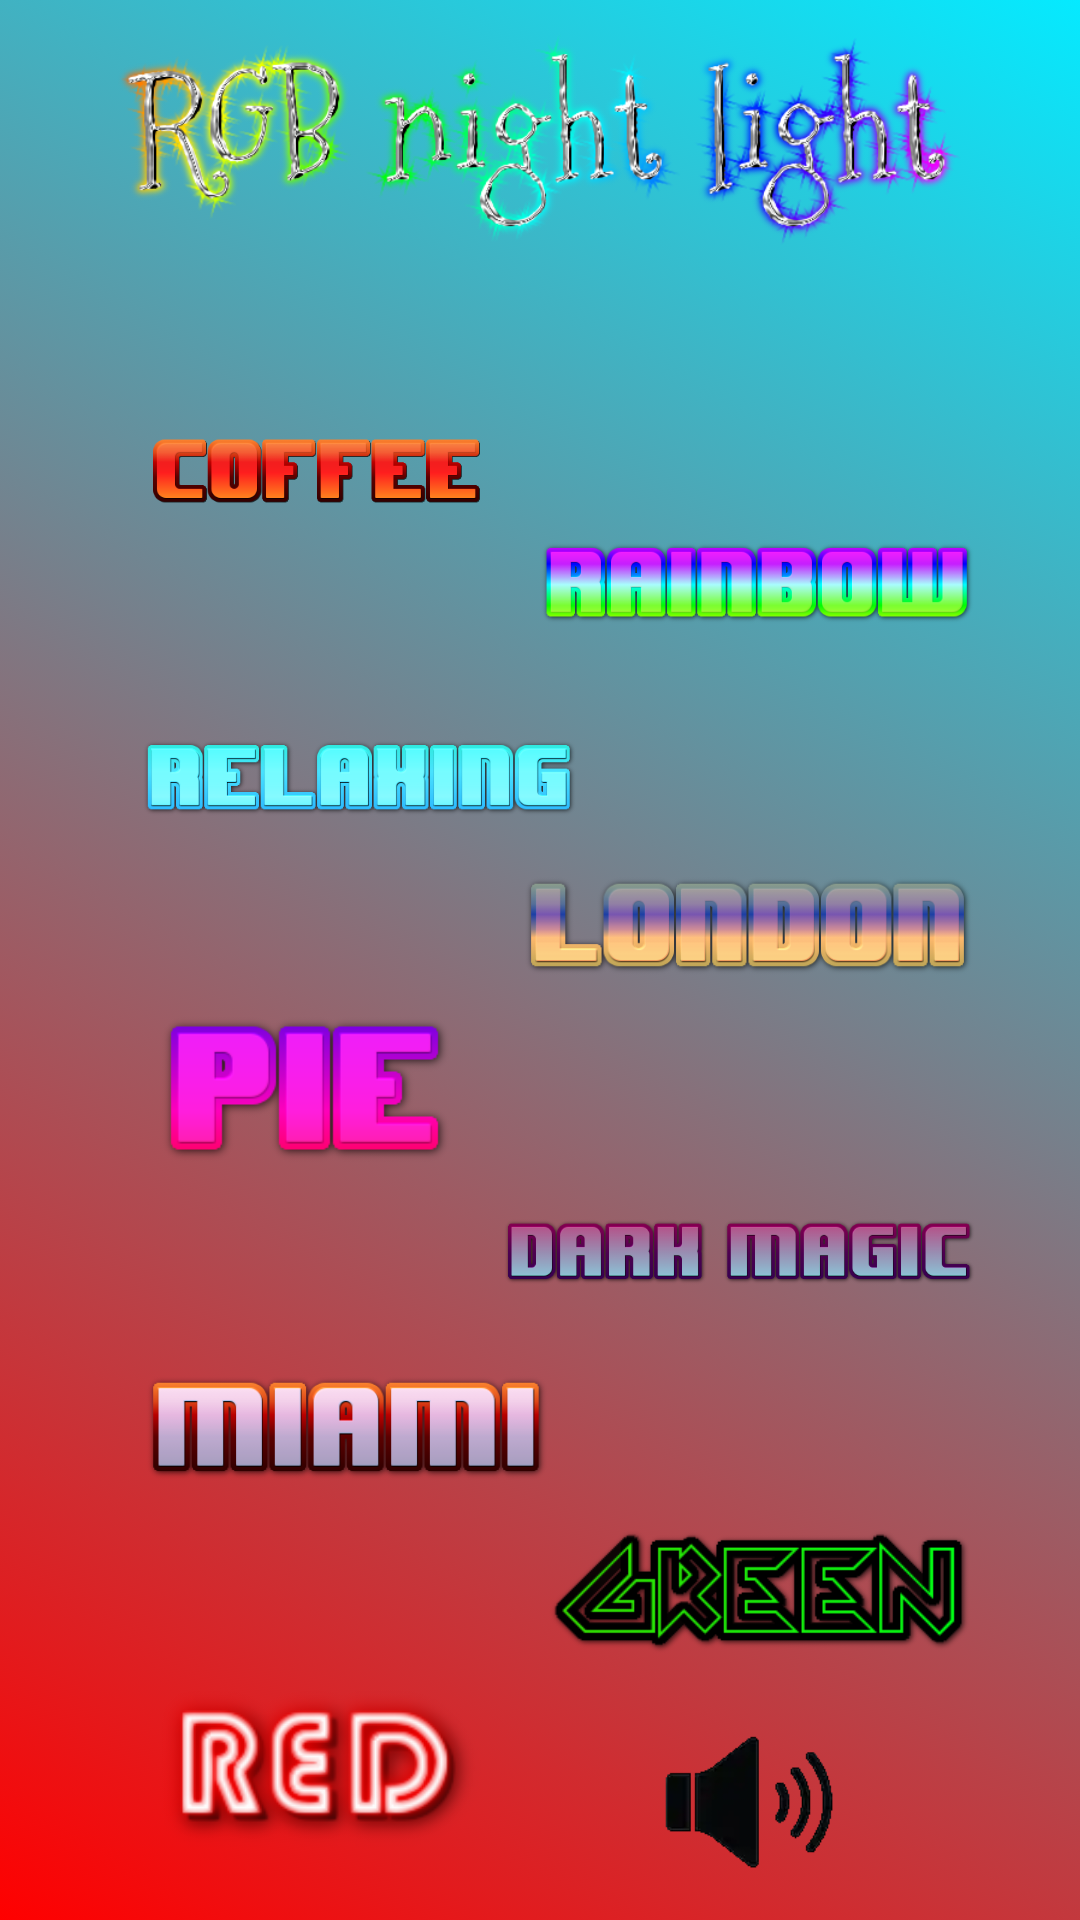

Android layout source for this screen:
<!-- AndroidManifest.xml: application theme AppTheme -->
<!-- res/layout/activity_main.xml -->
<?xml version="1.0" encoding="utf-8"?>
<android.support.constraint.ConstraintLayout xmlns:android="http://schemas.android.com/apk/res/android"
    xmlns:app="http://schemas.android.com/apk/res-auto"
    xmlns:tools="http://schemas.android.com/tools"
    android:id="@+id/layout"
    android:layout_width="match_parent"
    android:layout_height="match_parent"
    android:background="@drawable/anaekran_list"
    tools:context="com.example.gulof.rgb.MainActivity"
    tools:layout_editor_absoluteY="25dp">

    <ImageView
        android:id="@+id/coffee"
        android:layout_width="113dp"
        android:layout_height="82dp"
        android:layout_marginBottom="8dp"
        android:layout_marginEnd="8dp"
        android:layout_marginStart="8dp"
        android:layout_marginTop="8dp"
        app:layout_constraintBottom_toBottomOf="parent"
        app:layout_constraintEnd_toEndOf="parent"
        app:layout_constraintHorizontal_bias="0.177"
        app:layout_constraintStart_toStartOf="parent"
        app:layout_constraintTop_toTopOf="parent"
        app:layout_constraintVertical_bias="0.199"
        app:srcCompat="@drawable/coffee" />

    <ImageView
        android:id="@+id/rainbow"
        android:layout_width="149dp"
        android:layout_height="78dp"
        android:layout_marginBottom="8dp"
        android:layout_marginEnd="8dp"
        android:layout_marginStart="8dp"
        android:layout_marginTop="8dp"
        app:layout_constraintBottom_toBottomOf="parent"
        app:layout_constraintEnd_toEndOf="parent"
        app:layout_constraintHorizontal_bias="0.872"
        app:layout_constraintStart_toStartOf="parent"
        app:layout_constraintTop_toTopOf="parent"
        app:layout_constraintVertical_bias="0.27"
        app:srcCompat="@drawable/rainbow" />

    <ImageView
        android:id="@+id/relaxing"
        android:layout_width="149dp"
        android:layout_height="82dp"
        android:layout_marginBottom="8dp"
        android:layout_marginEnd="8dp"
        android:layout_marginStart="8dp"
        android:layout_marginTop="8dp"
        app:layout_constraintBottom_toBottomOf="parent"
        app:layout_constraintEnd_toEndOf="parent"
        app:layout_constraintHorizontal_bias="0.191"
        app:layout_constraintStart_toStartOf="parent"
        app:layout_constraintTop_toTopOf="parent"
        app:layout_constraintVertical_bias="0.388"
        app:srcCompat="@drawable/relaxing" />

    <ImageView
        android:id="@+id/london"
        android:layout_width="155dp"
        android:layout_height="78dp"
        android:layout_marginBottom="8dp"
        android:layout_marginEnd="8dp"
        android:layout_marginStart="8dp"
        android:layout_marginTop="8dp"
        app:layout_constraintBottom_toBottomOf="parent"
        app:layout_constraintEnd_toEndOf="parent"
        app:layout_constraintHorizontal_bias="0.868"
        app:layout_constraintStart_toStartOf="parent"
        app:layout_constraintTop_toTopOf="parent"
        app:layout_constraintVertical_bias="0.479"
        app:srcCompat="@drawable/london" />

    <ImageView
        android:id="@+id/pie"
        android:layout_width="112dp"
        android:layout_height="57dp"
        android:layout_marginBottom="8dp"
        android:layout_marginEnd="8dp"
        android:layout_marginStart="8dp"
        android:layout_marginTop="8dp"
        app:layout_constraintBottom_toBottomOf="parent"
        app:layout_constraintEnd_toEndOf="parent"
        app:layout_constraintHorizontal_bias="0.164"
        app:layout_constraintStart_toStartOf="parent"
        app:layout_constraintTop_toTopOf="parent"
        app:layout_constraintVertical_bias="0.576"
        app:srcCompat="@drawable/pie" />

    <ImageView
        android:id="@+id/darkmagic"
        android:layout_width="161dp"
        android:layout_height="86dp"
        android:layout_marginBottom="8dp"
        android:layout_marginEnd="8dp"
        android:layout_marginStart="8dp"
        android:layout_marginTop="8dp"
        app:layout_constraintBottom_toBottomOf="parent"
        app:layout_constraintEnd_toEndOf="parent"
        app:layout_constraintHorizontal_bias="0.864"
        app:layout_constraintStart_toStartOf="parent"
        app:layout_constraintTop_toTopOf="parent"
        app:layout_constraintVertical_bias="0.681"
        app:srcCompat="@drawable/darkmagic" />

    <ImageView
        android:id="@+id/miami"
        android:layout_width="140dp"
        android:layout_height="82dp"
        android:layout_marginBottom="8dp"
        android:layout_marginEnd="8dp"
        android:layout_marginStart="8dp"
        android:layout_marginTop="8dp"
        app:layout_constraintBottom_toBottomOf="parent"
        app:layout_constraintEnd_toEndOf="parent"
        app:layout_constraintHorizontal_bias="0.184"
        app:layout_constraintStart_toStartOf="parent"
        app:layout_constraintTop_toTopOf="parent"
        app:layout_constraintVertical_bias="0.788"
        app:srcCompat="@drawable/miami" />

    <ImageView
        android:id="@+id/imageView"
        android:layout_width="353dp"
        android:layout_height="77dp"
        android:layout_marginBottom="8dp"
        android:layout_marginEnd="8dp"
        android:layout_marginStart="8dp"
        android:layout_marginTop="8dp"
        app:layout_constraintBottom_toBottomOf="parent"
        app:layout_constraintEnd_toEndOf="parent"
        app:layout_constraintHorizontal_bias="0.533"
        app:layout_constraintStart_toStartOf="parent"
        app:layout_constraintTop_toTopOf="parent"
        app:layout_constraintVertical_bias="0.0"
        app:srcCompat="@drawable/rgb" />

    <ImageView
        android:id="@+id/green"
        android:layout_width="148dp"
        android:layout_height="78dp"
        android:layout_marginBottom="8dp"
        android:layout_marginEnd="8dp"
        android:layout_marginStart="8dp"
        android:layout_marginTop="8dp"
        app:layout_constraintBottom_toBottomOf="parent"
        app:layout_constraintEnd_toEndOf="parent"
        app:layout_constraintHorizontal_bias="0.872"
        app:layout_constraintStart_toStartOf="parent"
        app:layout_constraintTop_toTopOf="parent"
        app:layout_constraintVertical_bias="0.885"
        app:srcCompat="@drawable/green" />

    <ImageView
        android:id="@+id/red"
        android:layout_width="120dp"
        android:layout_height="68dp"
        android:layout_marginBottom="8dp"
        android:layout_marginEnd="8dp"
        android:layout_marginStart="8dp"
        android:layout_marginTop="8dp"
        app:layout_constraintBottom_toBottomOf="parent"
        app:layout_constraintEnd_toEndOf="parent"
        app:layout_constraintHorizontal_bias="0.169"
        app:layout_constraintStart_toStartOf="parent"
        app:layout_constraintTop_toTopOf="parent"
        app:layout_constraintVertical_bias="0.983"
        app:srcCompat="@drawable/red" />

    <ImageView
        android:id="@+id/ses"
        android:layout_width="68dp"
        android:layout_height="63dp"
        android:layout_marginBottom="8dp"
        android:layout_marginEnd="8dp"
        android:layout_marginStart="8dp"
        android:layout_marginTop="8dp"
        app:layout_constraintBottom_toBottomOf="parent"
        app:layout_constraintEnd_toEndOf="parent"
        app:layout_constraintHorizontal_bias="0.75"
        app:layout_constraintStart_toStartOf="parent"
        app:layout_constraintTop_toTopOf="parent"
        app:layout_constraintVertical_bias="1.0"
        app:srcCompat="@drawable/ses" />

</android.support.constraint.ConstraintLayout>
<!-- resources referenced by this layout -->
<resources>
  <!-- drawable anaekran_list (drawable) -->
  <?xml version="1.0" encoding="utf-8"?>
  <animation-list xmlns:android="http://schemas.android.com/apk/res/android">
  
  
      <item android:drawable="@drawable/anaekran_1"
          android:duration="2000"/>
  
      <item android:drawable="@drawable/anaekran_2"
          android:duration="2000"/>
  
      <item android:drawable="@drawable/anaekran_3"
          android:duration="2000"/>
  
      <item android:drawable="@drawable/anaekran_4"
          android:duration="2000"/>
  
      <item android:drawable="@drawable/anaekran_5"
          android:duration="2000"/>
  
  
  
  </animation-list>
  <!-- drawable coffee: png bitmap (drawable, 5051 bytes) -->
  <!-- drawable darkmagic: png bitmap (drawable, 10642 bytes) -->
  <!-- drawable green: png bitmap (drawable, 12502 bytes) -->
  <!-- drawable london: png bitmap (drawable, 8682 bytes) -->
  <!-- drawable miami: png bitmap (drawable, 5184 bytes) -->
  <!-- drawable pie: png bitmap (drawable, 5317 bytes) -->
  <!-- drawable rainbow: png bitmap (drawable, 8245 bytes) -->
  <!-- drawable red: png bitmap (drawable, 17503 bytes) -->
  <!-- drawable relaxing: png bitmap (drawable, 10463 bytes) -->
  <!-- drawable rgb: png bitmap (drawable, 119831 bytes) -->
  <!-- drawable ses: png bitmap (drawable, 6910 bytes) -->
  <style name="AppTheme" parent="Theme.AppCompat.Light.NoActionBar">
          
          <item name="android:windowActionBar">true</item>
          <item name="android:windowNoTitle">true</item>
          <item name="android:windowFullscreen">true</item>
          <item name="colorPrimary">@color/colorPrimary</item>
          <item name="colorPrimaryDark">@color/colorPrimaryDark</item>
          <item name="colorAccent">@color/colorAccent</item>
      </style>
  <!-- drawable anaekran_1 (drawable) -->
  <?xml version="1.0" encoding="utf-8"?>
  <shape xmlns:android="http://schemas.android.com/apk/res/android">
  
      <gradient
          android:angle="225"
          android:endColor="#ff0000"
          android:startColor="#05eaff"
          />
  
  
  </shape>
  <!-- drawable anaekran_2 (drawable) -->
  <?xml version="1.0" encoding="utf-8"?>
  <shape xmlns:android="http://schemas.android.com/apk/res/android">
  
      <gradient
          android:angle="225"
          android:endColor="#f4fc02"
          android:startColor="#fd02e0"
          />
  
  
  </shape>
  <!-- drawable anaekran_3 (drawable) -->
  <?xml version="1.0" encoding="utf-8"?>
  <shape xmlns:android="http://schemas.android.com/apk/res/android">
  
      <gradient
          android:angle="225"
          android:endColor="#06fc02"
          android:startColor="#ff0509"
          />
  
  
  </shape>
  <!-- drawable anaekran_4 (drawable) -->
  <?xml version="1.0" encoding="utf-8"?>
  <shape xmlns:android="http://schemas.android.com/apk/res/android">
  
      <gradient
          android:angle="225"
          android:endColor="#020efc"
          android:startColor="#ff00c3"
          />
  
  
  </shape>
  <!-- drawable anaekran_5 (drawable) -->
  <?xml version="1.0" encoding="utf-8"?>
  <shape xmlns:android="http://schemas.android.com/apk/res/android">
  
      <gradient
          android:angle="225"
          android:endColor="#f4fc02"
          android:startColor="#05ffe2"
          />
  
  
  </shape>
  <!-- not gathered from this repository: default colours our renderer supplied (Android Studio template values) -->
  <color name="colorPrimary">#FF6200EE</color>
  <color name="colorPrimaryDark">#FF3700B3</color>
  <color name="colorAccent">#FF03DAC5</color>
</resources>
